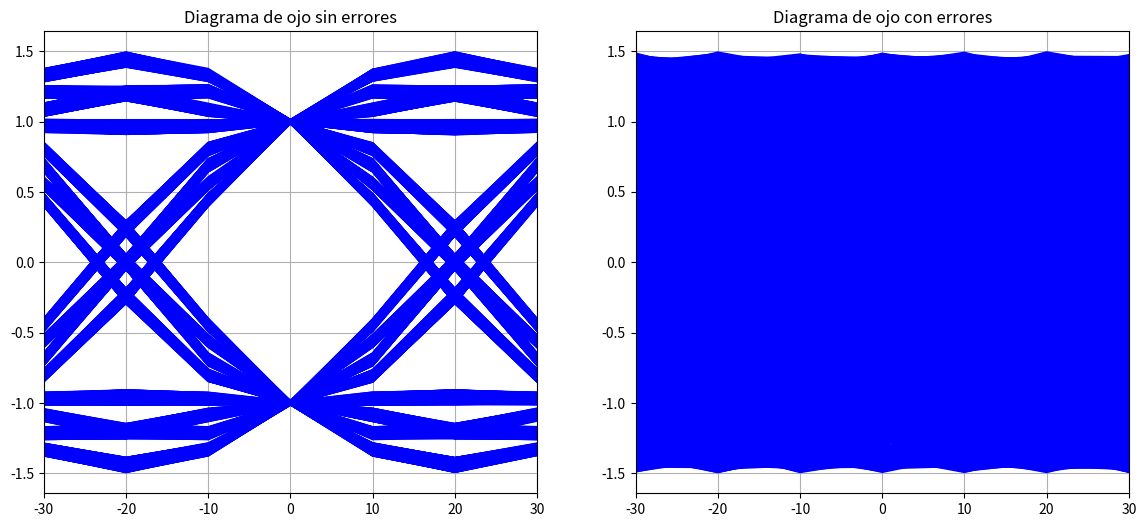
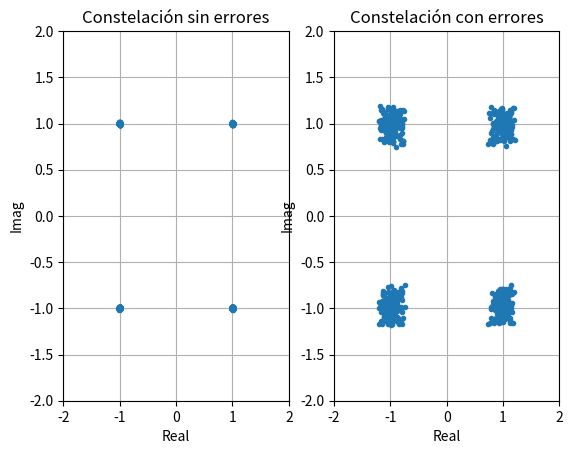
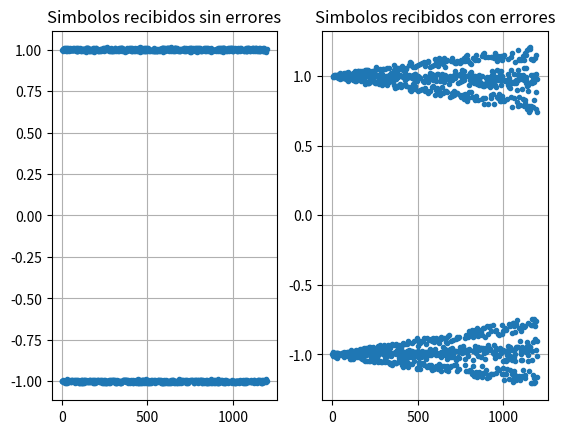
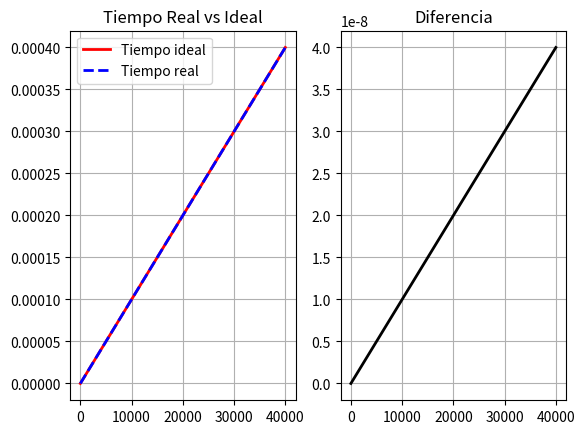

These charts were generated, in order, by the following Python code:
import numpy as np
import matplotlib.pyplot as plt
from scipy import interpolate
from scipy import signal

# Parametros 
BR = 25e6      # Bd
L = 10000      # Simulation Length
N = 4          # Oversampling rate
fs = N*BR      # Sampling rate to emulate analog domain
T = 1/BR       # Time interval between two consecutive symbols
Ts = 1/fs      # Time between 2 conseutive samples at Tx output
rolloff = 0.5  # Pulse shaping rolloff 
N_bauds = 10   # Filter bauds
M=16            # M-QAM
k=np.log2(M)

# PARAMETROS DEL CLOCK
clk_phase = 0 # Son fracciones de T: si clk_phase = 0.5 -> t0 =0.5*T=0.5/BR
clk_ppm =  100  # fs_tx=fs. Relacion fs_rx = fs*(1+ppm*1e-6)
clk_jitter_amp = 0*0.1 # Amplitud de jitter deterministico
clk_jitter_freq = 40e3 # Frecuencia de jitter deterministico 
clk_jitter_std = 0e-12 # Desviacion estandar de jitter random

# clk_phase = 0.09 # Son fracciones de T: si clk_phase = 0.5 -> t0 =0.5*T=0.5/BR
# clk_ppm =  50  # fs_tx=fs. Relacion fs_rx = fs*(1+ppm*1e-6)
# clk_jitter_amp = 1*0.1 # Amplitud de jitter deterministico
# clk_jitter_freq = 40e3 # Frecuencia de jitter deterministico 
# # clk_jitter_std = 2e-12 # Desviacion estandar de jitter random

## Two symbols generation (+1,-1)
# decsymbs = np.randi([0 M-1], L,1)
# x=qammod(decsymbs, M)
x_i = 2 * (np.random.uniform(-1,1,L) > 0.0) - 1
x_q = 2 * (np.random.uniform(-1,1,L) > 0.0) - 1

## Upsampling to change sampling rate
# xup = upsample(x,N)
xup_i = np.zeros(N*L) 
xup_q = np.zeros(N*L) 

xup_i[1:len(xup_i):int(N)] = x_i
xup_q[1:len(xup_q):int(N)] = x_q

## Filter to interpolate the signal
# h = rcosdesign(rolloff, N_bauds, N, 'sqrt')
# yup = filter(h, 1, xup)
def root_rcosine(beta, Tbaud, oversampling, N_bauds, Norm, type):
    """ Respuesta al impulso del pulso de caida cosenoidal """
    t_vect = np.arange(-0.5*N_bauds*Tbaud, 0.5*N_bauds*Tbaud, 
                       float(Tbaud)/oversampling)

    if len(t_vect) % 2 == 0:
        t_vect = np.append(t_vect, 0.5*N_bauds*Tbaud)

    y_vect = np.zeros_like(t_vect)

    if type == 'rc':
        for i in range(len(t_vect)):
            ti = t_vect[i]
            y_vect[i] = np.sinc(ti/Tbaud)*(np.cos(np.pi*beta*ti/Tbaud)/
                                            (1-(4.0*beta*beta*ti*ti/
                                                (Tbaud*Tbaud))))
    elif type == 'rrc':
        for i in range(len(t_vect)):
            ti = t_vect[i]
            if abs(ti) < 1e-10:
                y_vect[i] = 1.0 + beta * (4 / np.pi - 1)
            elif abs(abs(ti) - Tbaud / (4 * beta)) < 1e-10:
                y_vect[i] = (beta / np.sqrt(2)) * (
                    ((1 + 2/np.pi) * (np.sin(np.pi/(4*beta)))) +
                    ((1 - 2/np.pi) * (np.cos(np.pi/(4*beta))))
                )
            else:
                y_vect[i] = (np.sin(np.pi * ti/Tbaud * (1 - beta)) +
                        4 * beta * ti/Tbaud *
                        np.cos(np.pi * ti/Tbaud * (1 + beta))) / \
                        (np.pi * ti/Tbaud * (1 - (4 * beta * ti/Tbaud) ** 2))

    if(Norm):
        return (t_vect, y_vect/np.sqrt(np.sum(y_vect**2)))
        # return (t_vect, y_vect/y_vect.sum())
    else:
        return (t_vect,y_vect)
    
(t,h) = root_rcosine(rolloff, T, N, N_bauds, Norm=True, type='rrc')

# plt.figure()
# plt.plot(t, h, '-o')
# plt.grid()
# plt.show()

yup_i = np.convolve(h, xup_i, 'same')
yup_q = np.convolve(h, xup_q, 'same')

## Errores de timing
# Lyup = length(yup)
# line = (0:Lyup-1).'
Lyup = len(yup_i) 
line = np.arange(0, Lyup)

# Tiempo ideal
time_ideal =  line * Ts 

# Modelo ppm
fs_real = fs * (1 + clk_ppm*1e-6) 
Ts_real = 1 / fs_real 

# Modelo jitter deterministico
Ts_jitter_det = clk_jitter_amp*1/BR * np.sin(2*np.pi*clk_jitter_freq * time_ideal)

# Modelo jitter random
Ts_jitter_rand = clk_jitter_std * np.random.randn(Lyup) 

# Fenomenos completo
time_real = clk_phase*1/BR + line*Ts_real + Ts_jitter_det + Ts_jitter_rand

# Aplico los fenomenos resampleando 
# yrs = interp1(time_ideal,yup,time_real, 'spline', 0);
cs = interpolate.CubicSpline(time_ideal, yup_i, extrapolate=False)
yrs_i = cs(time_real)
cs = interpolate.CubicSpline(time_ideal, yup_q, extrapolate=False)
yrs_q = cs(time_real)
# yrs[np.isnan(yrs)] = 0  # Reemplaza NaN con 0 para extrapolación

# print(cs)
# plt.figure()
# plt.plot(time_ideal[:100], yup_i[:100])
# plt.grid()
# plt.figure()
# plt.plot(time_real[:100], yrs[:100])
# plt.grid()
# plt.show()

## RECEPTOR
# MF
# yrx = filter(h,1,yup);
# yrx_rs = filter(h,1,yrs);
yrx_i = np.convolve(h, yup_i, 'same')
yrx_q = np.convolve(h, yup_q, 'same')
yrx_rs_i = np.convolve(h, yrs_i, 'same')
yrx_rs_q = np.convolve(h, yrs_q, 'same')

## Calcular retardo introducido por el filtro
delay = int((len(h)-1) / 2)

## Downsampling
# start_idx = delay + 1
# ybd = downsample(yrx(start_idx:end),N)
# ybd_rs = downsample(yrx_rs(start_idx:end),N)
offset = delay + 1

print(len(yrx_i))
eye_length = int(5e3)

ybd_i = yrx_i[100+offset : eye_length-(100-offset) : int(N)]
ybd_q = yrx_q[100+offset : eye_length-(100-offset) : int(N)]
ybd_rs_i = yrx_rs_i[100+offset : eye_length-(100-offset) : int(N)]
ybd_rs_q = yrx_rs_q[100+offset : eye_length-(100-offset) : int(N)]

## PLOTS
# eyediagram(yrx(L*N/2:end-1000),2*N)
# title('Diagrama de ojo sin ppm')
# eyediagram(yrx_rs(L*N/2:end-1000),2*N)
# title('Diagrama de ojo con ppm')
def eyediagram(data, n, offset, period):
    span     = 2*n
    segments = int(len(data)/span)
    xmax     = (n-1)*period
    xmin     = -(n-1)*period
    x        = list(np.arange(-n,n,)*period)
    xoff     = offset

    for i in range(0,segments-1):
        plt.plot(x, data[(i*span+xoff):((i+1)*span+xoff)],'b')       
    plt.grid(True)
    plt.xlim(xmin, xmax)

plt.figure(figsize=[14,6])
plt.subplot(1,2,1)
eyediagram(yrx_i[100:len(yrx_i)-100],N,5,N_bauds)
plt.title(r'Diagrama de ojo sin errores')
plt.subplot(1,2,2)
eyediagram(yrx_rs_i[100:len(yrx_rs_i)-100],N,5,N_bauds)
plt.title(r'Diagrama de ojo con errores')

plt.figure()
plt.subplot(1,2,1)
plt.plot(ybd_i, ybd_q, '.',linewidth=2.0)
plt.xlim((-2, 2))
plt.ylim((-2, 2))
plt.grid(True)
plt.title(r'Constelación sin errores')
plt.xlabel('Real')
plt.ylabel('Imag')

plt.subplot(1,2,2)
plt.plot(ybd_rs_i, ybd_rs_q, '.',linewidth=2.0)
plt.xlim((-2, 2))
plt.ylim((-2, 2))
plt.grid(True)
plt.title(r'Constelación con errores')
plt.xlabel('Real')
plt.ylabel('Imag')

plt.figure()
plt.subplot(1,2,1)
plt.plot(ybd_i[1:L//2].real, '.')
plt.grid()
plt.title('Simbolos recibidos sin errores')

plt.subplot(1,2,2)
plt.plot(ybd_rs_i[1:L//2].real, '.')
plt.grid()
plt.title('Simbolos recibidos con errores')

plt.figure()
plt.subplot(1,2,1)
plt.plot(time_ideal, 'r', linewidth=2, label='Tiempo ideal')
plt.plot(time_real, '--b', linewidth=2, label='Tiempo real')
plt.legend()
plt.grid()
plt.title('Tiempo Real vs Ideal')
    
plt.subplot(1,2,2)
plt.plot(time_ideal-time_real, '-k', linewidth=2)
plt.grid()
plt.title('Diferencia')

plt.show()
